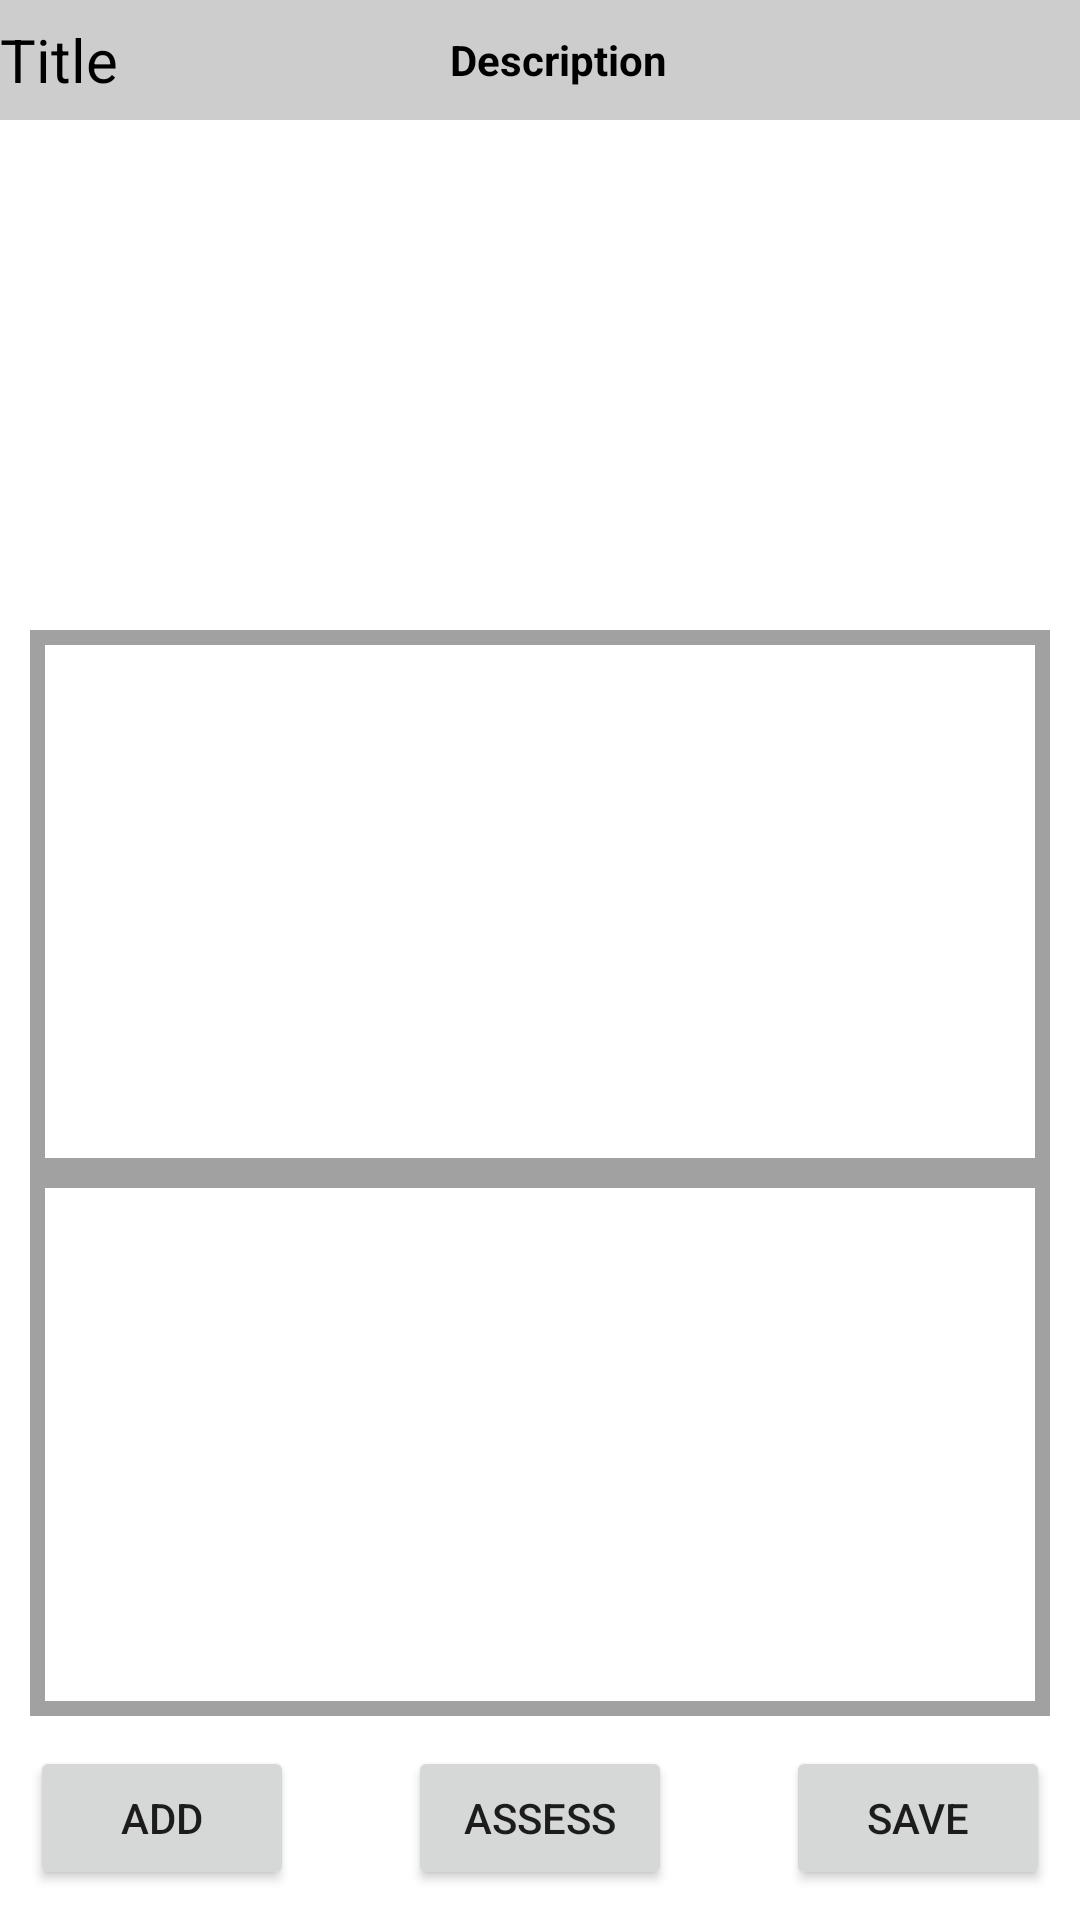

The Android layout XML behind this screen, and the referenced resources:
<!-- AndroidManifest.xml: application theme Theme.ObxKotlin -->
<!-- res/layout/fragment_comment_item.xml -->
<?xml version="1.0" encoding="utf-8"?>
<androidx.constraintlayout.widget.ConstraintLayout xmlns:android="http://schemas.android.com/apk/res/android"
    xmlns:app="http://schemas.android.com/apk/res-auto"
    xmlns:tools="http://schemas.android.com/tools"
    android:layout_width="match_parent"
    android:layout_height="match_parent"
    tools:context=".ui.Page.FragmentItemEditAssess">

    <Button
        android:id="@+id/buttonAssess"
        android:layout_width="wrap_content"
        android:layout_height="wrap_content"
        android:layout_marginBottom="10dp"
        android:text="@string/action_assess"
        app:layout_constraintBottom_toBottomOf="parent"
        app:layout_constraintEnd_toStartOf="@+id/buttonSave"
        app:layout_constraintStart_toEndOf="@+id/buttonAdd" />

    <Button
        android:id="@+id/buttonAdd"
        android:layout_width="wrap_content"
        android:layout_height="wrap_content"
        android:layout_marginStart="10dp"
        android:layout_marginLeft="10dp"
        android:layout_marginBottom="10dp"
        android:text="@string/action_add"
        app:layout_constraintBottom_toBottomOf="parent"
        app:layout_constraintStart_toStartOf="parent" />

    <Button
        android:id="@+id/buttonSave"
        android:layout_width="wrap_content"
        android:layout_height="wrap_content"
        android:layout_marginEnd="10dp"
        android:layout_marginRight="10dp"
        android:layout_marginBottom="10dp"
        android:text="@string/action_save"
        app:layout_constraintBottom_toBottomOf="parent"
        app:layout_constraintEnd_toEndOf="parent" />

    <androidx.constraintlayout.widget.ConstraintLayout
        android:id="@+id/imageLayout"
        android:layout_width="match_parent"
        android:layout_height="160dp"
        app:layout_constraintEnd_toEndOf="parent"
        app:layout_constraintStart_toStartOf="parent"
        app:layout_constraintTop_toBottomOf="@+id/constraintLayout">

        <ImageView
            android:id="@+id/imageView1"
            android:layout_width="wrap_content"
            android:layout_height="wrap_content"
            android:layout_marginStart="10dp"
            android:layout_marginLeft="10dp"
            app:layout_constraintBottom_toBottomOf="parent"
            app:layout_constraintStart_toStartOf="parent"
            app:layout_constraintTop_toTopOf="parent"
            tools:srcCompat="@tools:sample/avatars" />

        <ImageView
            android:id="@+id/imageView2"
            android:layout_width="wrap_content"
            android:layout_height="wrap_content"
            android:layout_marginEnd="10dp"
            android:layout_marginRight="10dp"
            app:layout_constraintBottom_toBottomOf="parent"
            app:layout_constraintEnd_toEndOf="parent"
            app:layout_constraintTop_toTopOf="parent"
            tools:srcCompat="@tools:sample/avatars" />

    </androidx.constraintlayout.widget.ConstraintLayout>

    <androidx.core.widget.NestedScrollView
        android:id="@+id/NestedScrollView1"
        android:layout_width="0dp"
        android:layout_height="0dp"
        android:layout_marginStart="10dp"
        android:layout_marginLeft="10dp"
        android:layout_marginTop="10dp"
        android:layout_marginEnd="10dp"
        android:layout_marginRight="10dp"
        android:background="#A1A1A1"
        android:fillViewport="true"
        android:padding="5dp"
        app:layout_constraintBottom_toTopOf="@+id/NestedScrollView2"
        app:layout_constraintEnd_toEndOf="parent"
        app:layout_constraintStart_toStartOf="parent"
        app:layout_constraintTop_toBottomOf="@+id/imageLayout">


        <androidx.recyclerview.widget.RecyclerView
            android:id="@+id/recyclerView1"
            android:layout_width="match_parent"
            android:layout_height="wrap_content"
            android:background="#FFFFFF"
            android:padding="5dp"
            app:layoutManager="androidx.recyclerview.widget.GridLayoutManager" />
    </androidx.core.widget.NestedScrollView>

    <androidx.core.widget.NestedScrollView
        android:id="@+id/NestedScrollView2"
        android:layout_width="0dp"
        android:layout_height="0dp"
        android:layout_marginStart="10dp"
        android:layout_marginLeft="10dp"
        android:layout_marginEnd="10dp"
        android:layout_marginRight="10dp"
        android:layout_marginBottom="10dp"
        android:background="#A1A1A1"
        android:fillViewport="true"
        android:padding="5dp"
        app:layout_constraintBottom_toTopOf="@+id/buttonSave"
        app:layout_constraintEnd_toEndOf="parent"
        app:layout_constraintStart_toStartOf="parent"
        app:layout_constraintTop_toBottomOf="@+id/NestedScrollView1">


        <androidx.recyclerview.widget.RecyclerView
            android:id="@+id/recyclerView2"
            android:layout_width="match_parent"
            android:layout_height="wrap_content"
            android:background="#FFFFFF"
            android:padding="5dp"
            app:layoutManager="androidx.recyclerview.widget.GridLayoutManager" />
    </androidx.core.widget.NestedScrollView>

    <androidx.constraintlayout.widget.ConstraintLayout
        android:id="@+id/constraintLayout"
        android:layout_width="match_parent"
        android:layout_height="40dp"
        android:background="#CDCDCD"
        app:layout_constraintTop_toTopOf="parent"
        tools:layout_editor_absoluteX="1dp">

        <TextView
            android:id="@+id/titleReadItem"
            android:layout_width="150dp"
            android:layout_height="40dp"
            android:gravity="left|center_vertical"
            android:text="@string/hint_title"
            android:textColor="#000000"
            android:textSize="20sp"
            app:layout_constraintStart_toStartOf="parent"
            app:layout_constraintTop_toTopOf="parent" />

        <TextView
            android:id="@+id/DescriptionReadItem"
            android:layout_width="0dp"
            android:layout_height="40dp"
            android:gravity="left|center_vertical"
            android:text="@string/hint_description"
            android:textColor="#000000"
            android:textStyle="bold"
            app:layout_constraintEnd_toEndOf="parent"
            app:layout_constraintStart_toEndOf="@+id/titleReadItem"
            app:layout_constraintTop_toTopOf="parent" />

    </androidx.constraintlayout.widget.ConstraintLayout>


</androidx.constraintlayout.widget.ConstraintLayout>
<!-- resources referenced by this layout -->
<resources>
  <string name="action_add">Add</string>
  <string name="action_assess">Assess</string>
  <string name="action_save">Save</string>
  <string name="hint_description">Description</string>
  <string name="hint_title">Title</string>
  <style name="Theme.ObxKotlin" parent="Theme.MaterialComponents.DayNight.DarkActionBar">
          
          <item name="colorPrimary">@color/obx_green</item>
          <item name="colorPrimaryVariant">@color/obx_green_dark</item>
          <item name="colorOnPrimary">@color/white</item>
          
          <item name="colorSecondary">@color/obx_pink</item>
          <item name="colorSecondaryVariant">@color/obx_pink_dark</item>
          <item name="colorOnSecondary">@color/black</item>
          
          <item name="android:statusBarColor" tools:targetApi="l">?attr/colorPrimaryVariant</item>
          
      </style>
  <color name="obx_green">#FF1FA8A7</color>
  <color name="obx_green_dark">#FF007878</color>
  <color name="white">#FFFFFFFF</color>
  <color name="obx_pink">#FFE61955</color>
  <color name="obx_pink_dark">#FFAD002D</color>
  <color name="black">#FF000000</color>
</resources>
